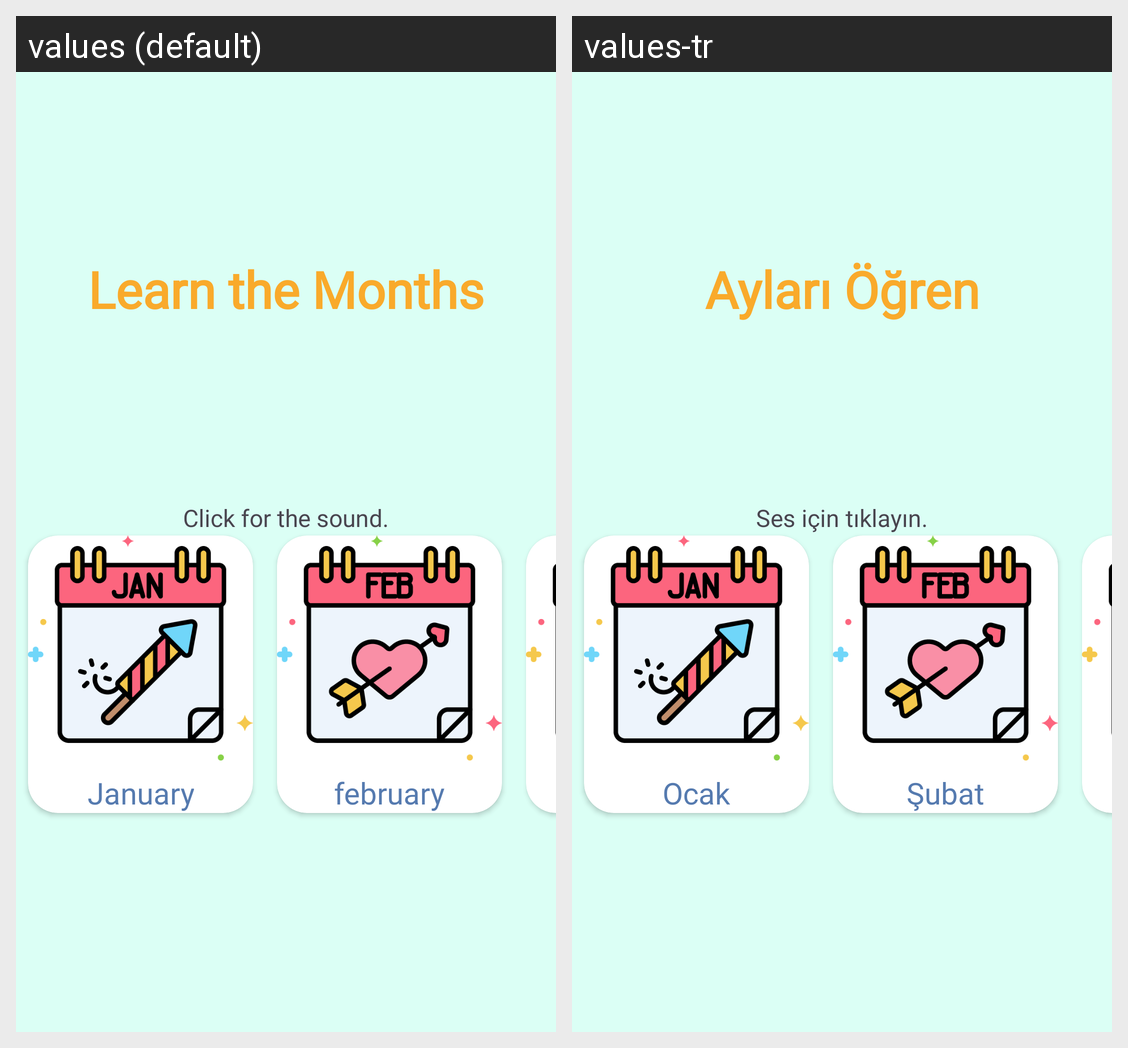

For this localized Android screen grid, give each drawn string resource with its value in every locale shown.
Android screen res/layout/activity_months_learning_tr.xml rendered under 2 locales, left to right: values (default), values-tr. Device: Nexus 5 (rendered at 1080×1920; each locale shown at half size, 540×960, under a caption strip naming it); theme Theme.Lemonadeo.
Strings drawn on this screen, with the default value and each locale's value (text and hints the layout hard-codes, and strings that could not be matched under every locale, appear in the picture but are not listed):

january_
  values: January
  values-tr: Ocak

february_
  values: february
  values-tr: Şubat

click_for_the_sound__
  values: Click for the sound.
  values-tr: Ses için tıklayın.

learn_the_months
  values: Learn the Months
  values-tr: Ayları Öğren
